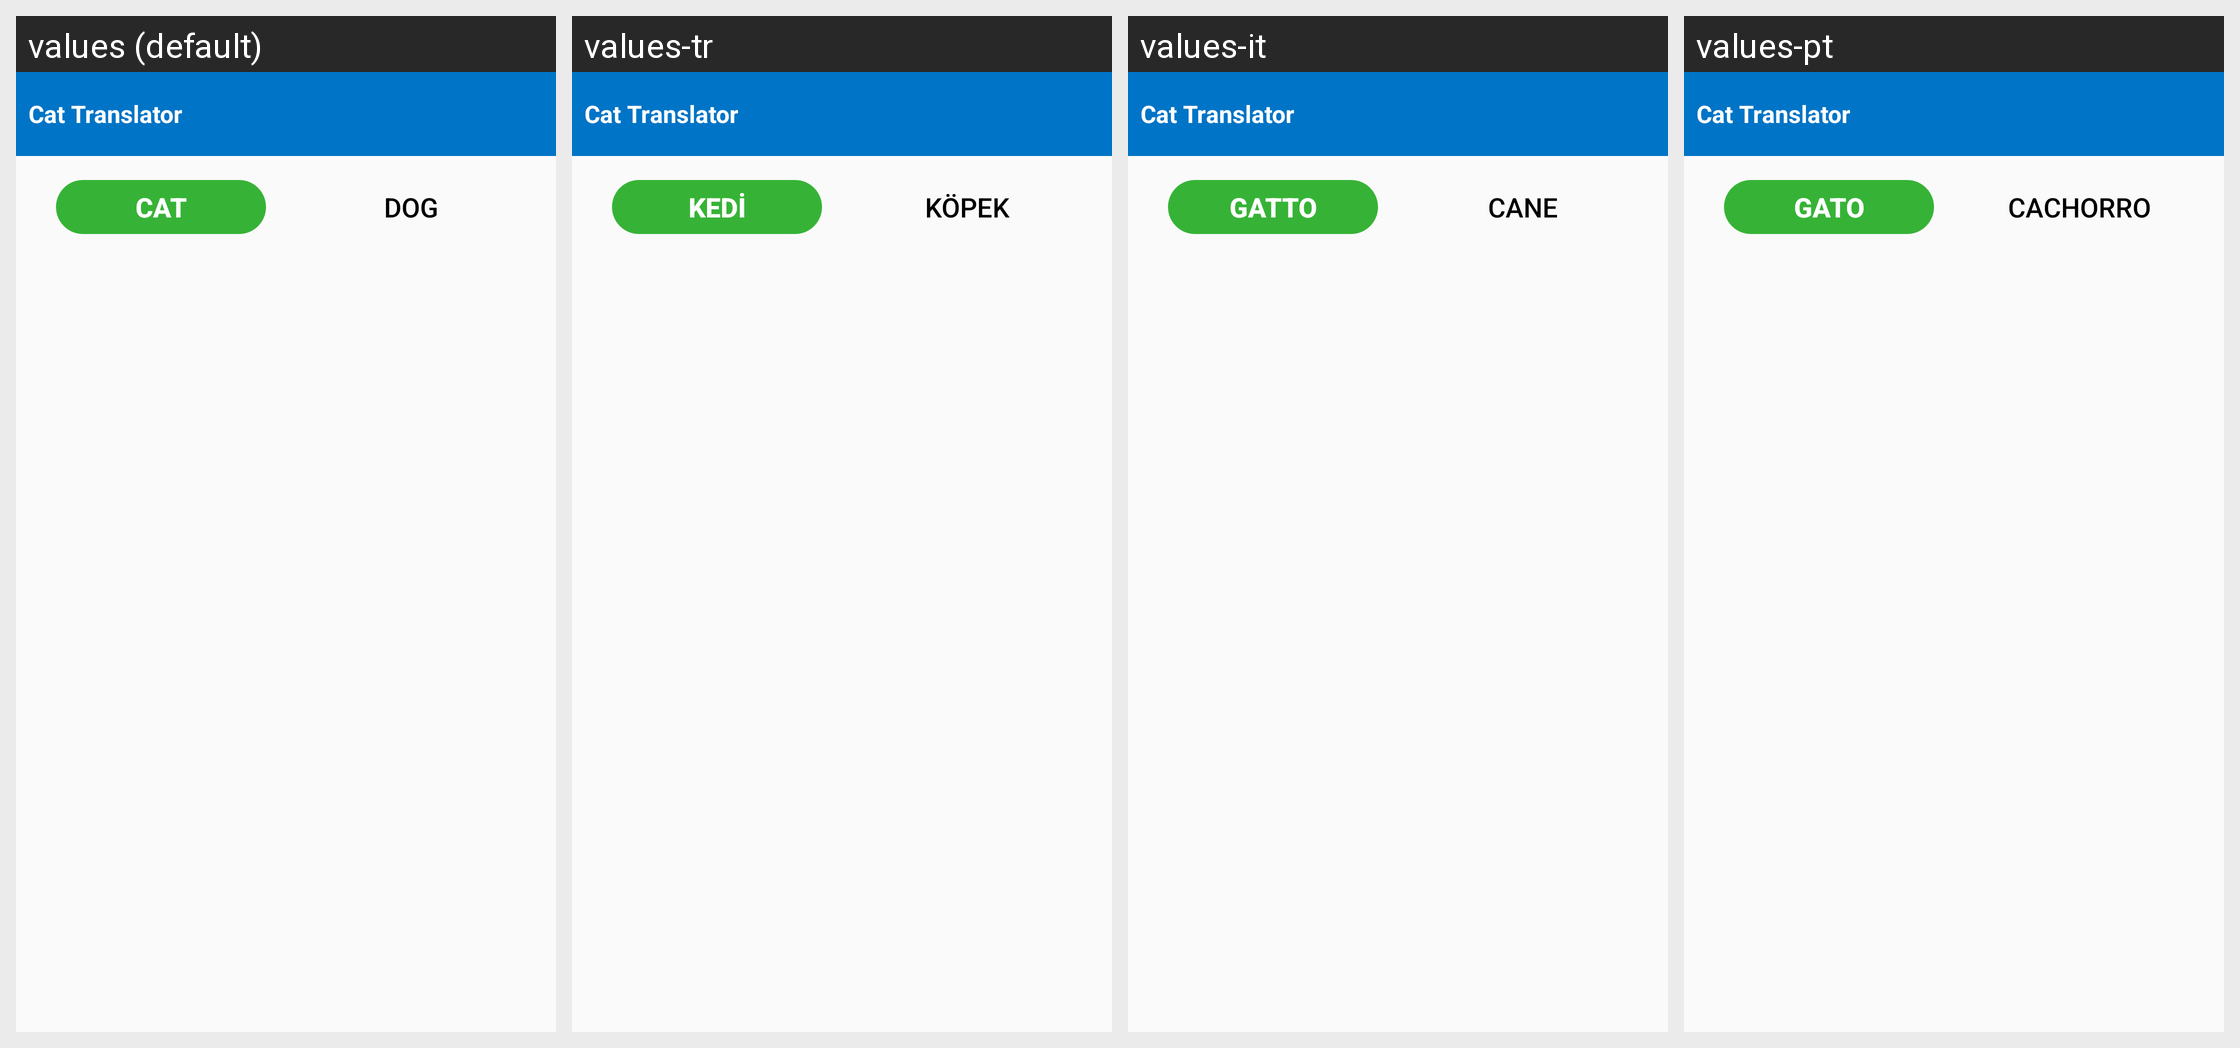

This grid shows one Android layout under several languages. Give, for every string resource on the screen, its name, the default text and each shown locale's text.
Android screen res/layout/fragment_home.xml rendered under 4 locales, left to right: values (default), values-tr, values-it, values-pt. Device: Nexus 5 (rendered at 1080×1920; each locale shown at half size, 540×960, under a caption strip naming it); theme Theme.CatTranslator.
Other locales in the repository, not shown: values-de, values-es, values-fr, values-hi, values-ja, values-ko, values-vi.
Strings drawn on this screen, with the default value and each locale's value (text and hints the layout hard-codes, and strings that could not be matched under every locale, appear in the picture but are not listed):

cat
  values: Cat
  values-tr: Kedi
  values-it: Gatto
  values-pt: Gato

dog
  values: Dog
  values-tr: Köpek
  values-it: Cane
  values-pt: Cachorro

app_name
  values: Cat Translator
  values-tr: Cat Translator
  values-it: Cat Translator
  values-pt: Cat Translator
